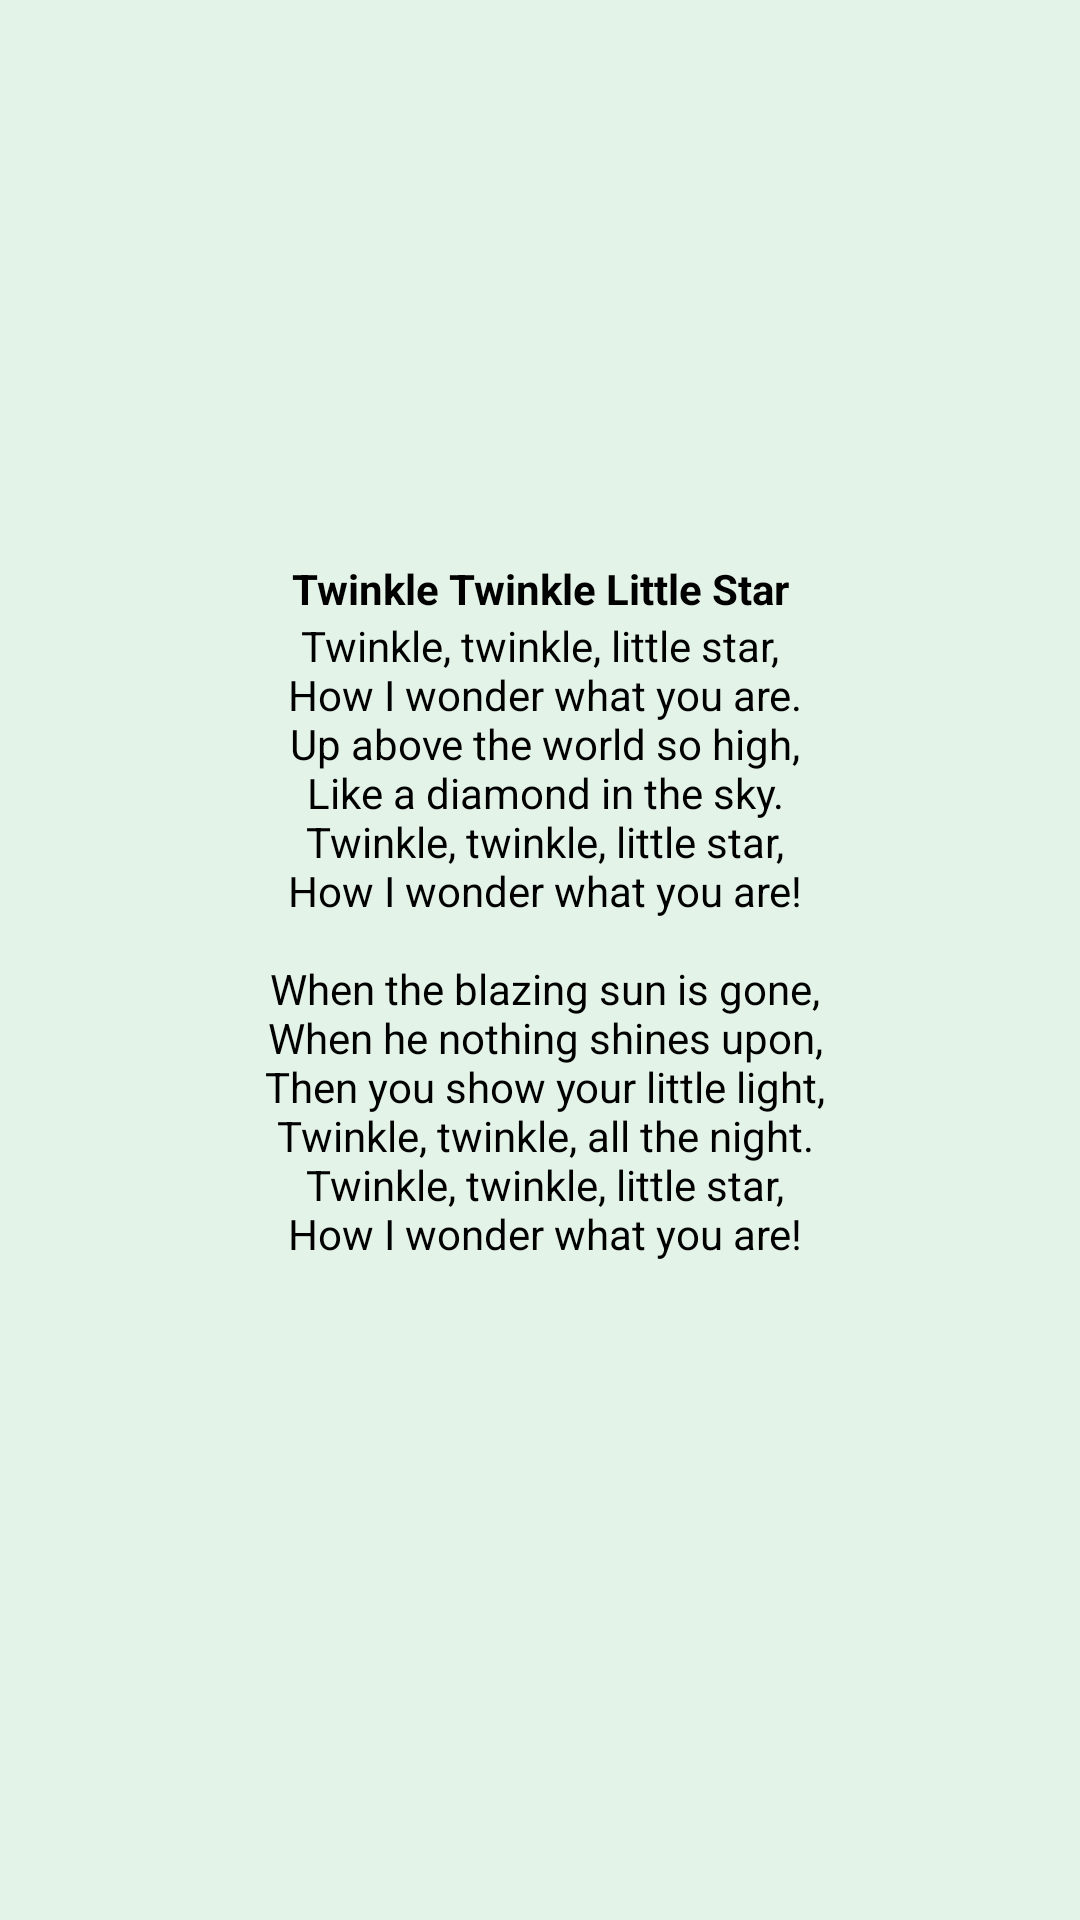

Android layout source for this screen:
<!-- AndroidManifest.xml: application theme Theme.BanglaLetter -->
<!-- res/layout/fragment_english_poem.xml -->
<?xml version="1.0" encoding="utf-8"?>
<LinearLayout xmlns:android="http://schemas.android.com/apk/res/android"
    xmlns:tools="http://schemas.android.com/tools"
    android:layout_width="match_parent"
    android:orientation="vertical"
    android:background="#E4F3E8"
    android:gravity="center"
    android:layout_height="match_parent"
    tools:context=".EnglishPoem">

    <TextView
        android:layout_width="match_parent"
        android:layout_height="wrap_content"
        android:text="Twinkle Twinkle Little Star"
        android:gravity="center"
        android:textSize="@dimen/_20sdp"
        android:textStyle="bold"
        android:textColor="@color/black"/>
    <TextView
        android:layout_width="match_parent"
        android:layout_height="wrap_content"
        android:text="@string/ep"
        android:gravity="center"
        android:layout_margin="@dimen/_20sdp"
        android:textSize="@dimen/_15sdp"
        android:textColor="@color/black"/>

</LinearLayout>
<!-- resources referenced by this layout -->
<resources>
  <string name="ep">
          Twinkle, twinkle, little star,\n
          How I wonder what you are.\n
          Up above the world so high,\n
          Like a diamond in the sky.\n
          Twinkle, twinkle, little star,\n
          How I wonder what you are!\n\n
  
          When the blazing sun is gone,\n
          When he nothing shines upon,\n
          Then you show your little light,\n
          Twinkle, twinkle, all the night.\n
          Twinkle, twinkle, little star,\n
          How I wonder what you are!\n\n
      </string>
  <style name="Theme.BanglaLetter" parent="Theme.MaterialComponents.DayNight.DarkActionBar">
          
          <item name="colorPrimary">@color/purple_500</item>
          <item name="colorPrimaryVariant">@color/purple_700</item>
          <item name="colorOnPrimary">@color/white</item>
          
          <item name="colorSecondary">@color/teal_200</item>
          <item name="colorSecondaryVariant">@color/teal_700</item>
          <item name="colorOnSecondary">@color/black</item>
          
          <item name="android:statusBarColor" tools:targetApi="l">?attr/colorPrimaryVariant</item>
          
      </style>
  <!-- not gathered from this repository: default colours our renderer supplied (Android Studio template values) -->
  <color name="purple_500">#FF6200EE</color>
  <color name="purple_700">#FF3700B3</color>
  <color name="teal_200">#FF03DAC5</color>
  <color name="teal_700">#FF018786</color>
  <color name="black">#FF000000</color>
  <color name="white">#FFFFFFFF</color>
</resources>
